Image classification data set "BeeOrNot" (Quick-AI-for-ORG/Mele-RIMBA on GitHub). Class labels (2): bee, negative.

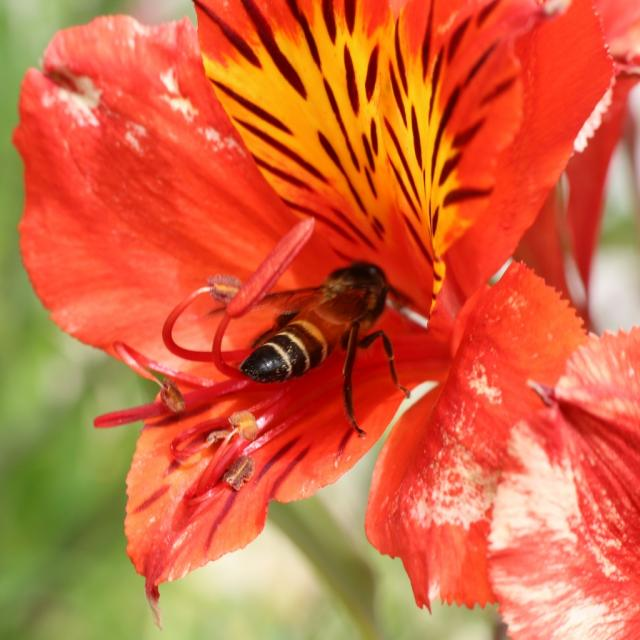
Label: bee

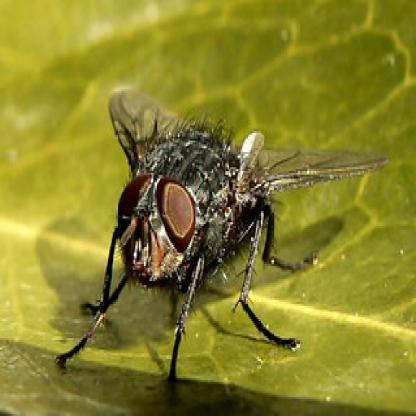
Label: negative

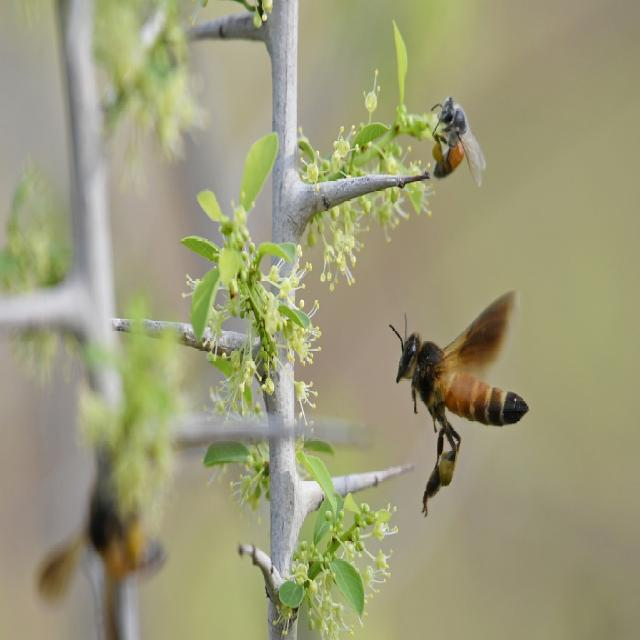
Label: bee

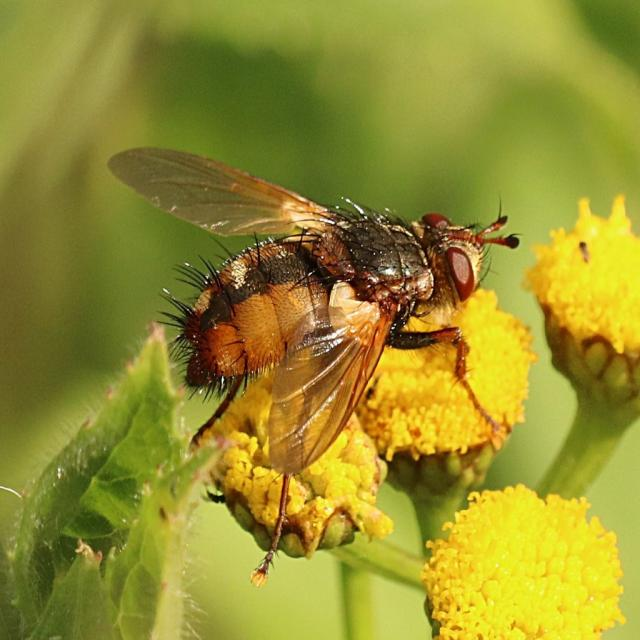
Label: negative

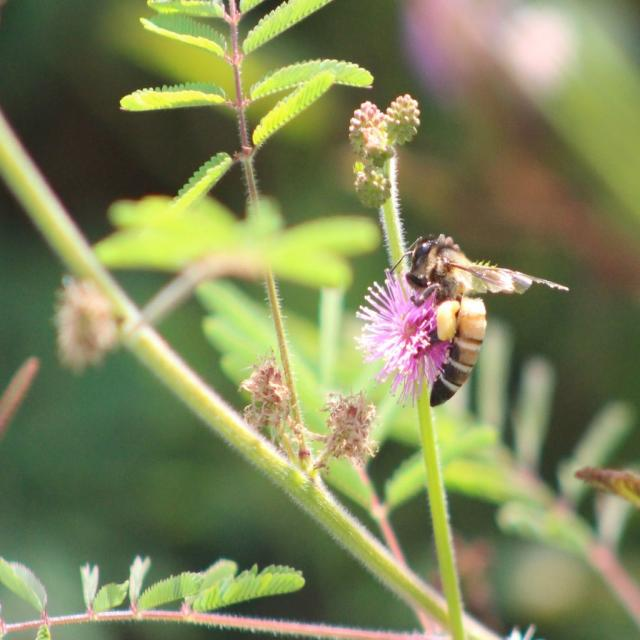
Label: bee

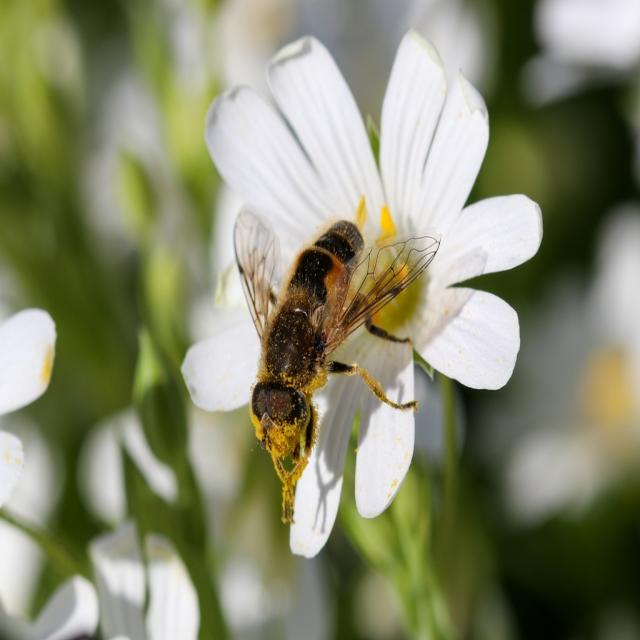
Label: negative
